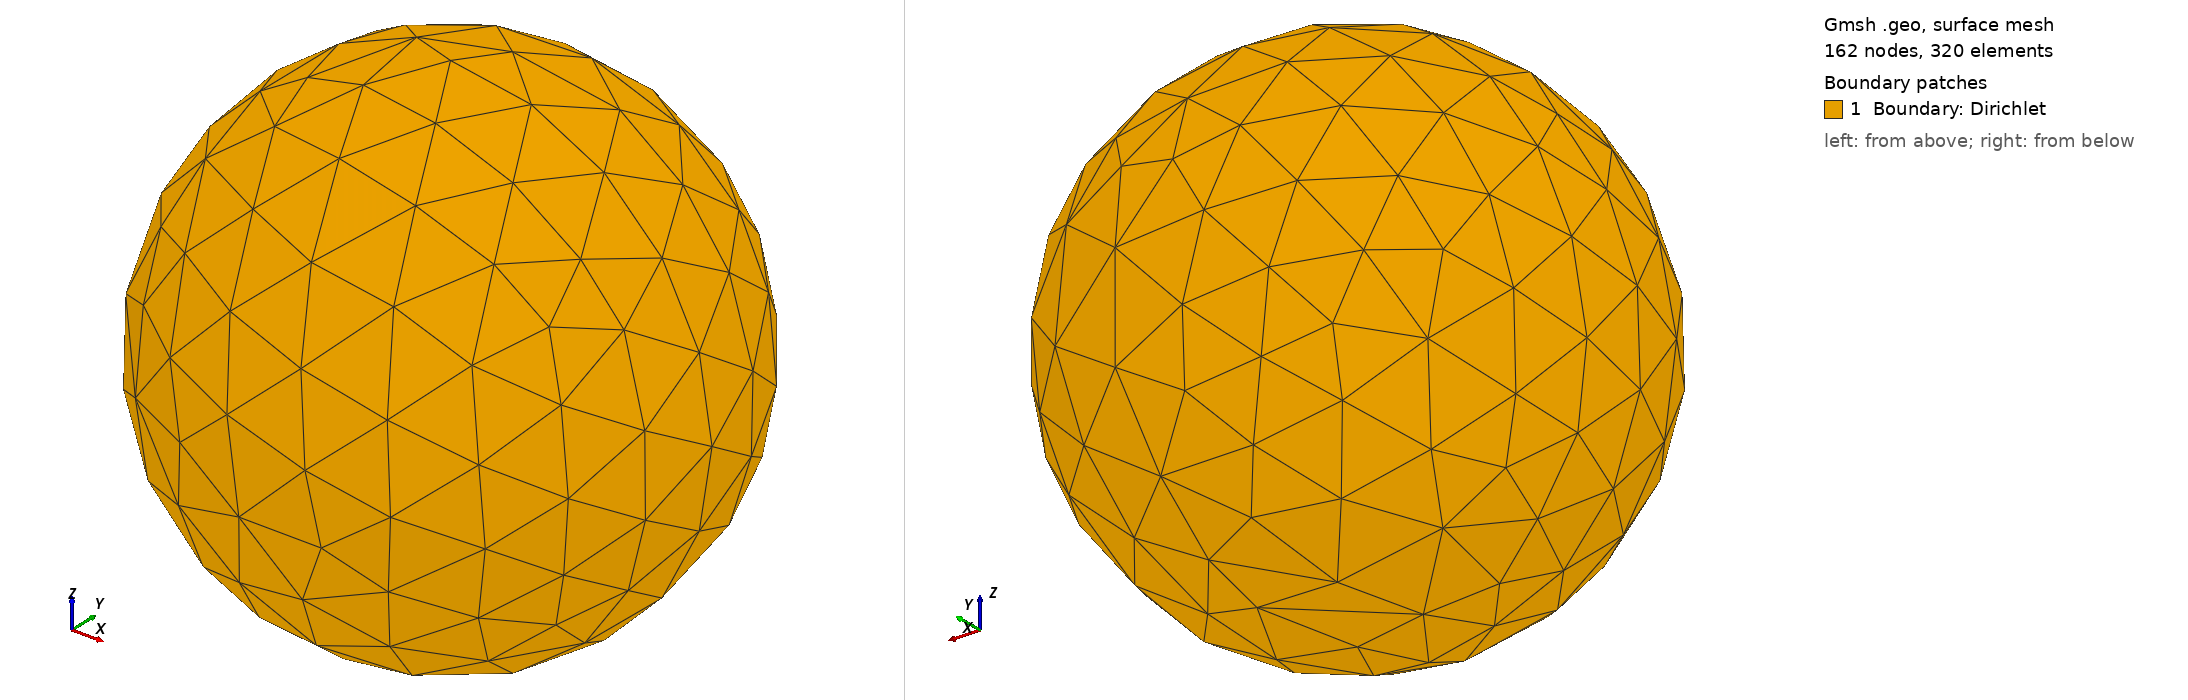

Gmsh geometry script, surface-meshed: 162 nodes, 320 surface elements. Boundary patches (legend numbers): 1 Boundary: Dirichlet. Left view from above one corner, right view from below the opposite corner. Legend entries are the model's physical surfaces. The drawing asked Gmsh for element sizes between 1% and 20% of the model's largest extent; the script's own settings can give other sizes.

=== sphere.geo (drawn) ===
// Gmsh project created on Tue Feb 21 21:34:36 2023
SetFactory("OpenCASCADE");
//+
Sphere(1) = {-0, -0, -0, 1.0, -Pi/2, Pi/2, 2*Pi};
//+
Physical Surface("Boundary: Dirichlet", 4) = {1};
//+
Physical Volume("Volume", 5) = {1};
